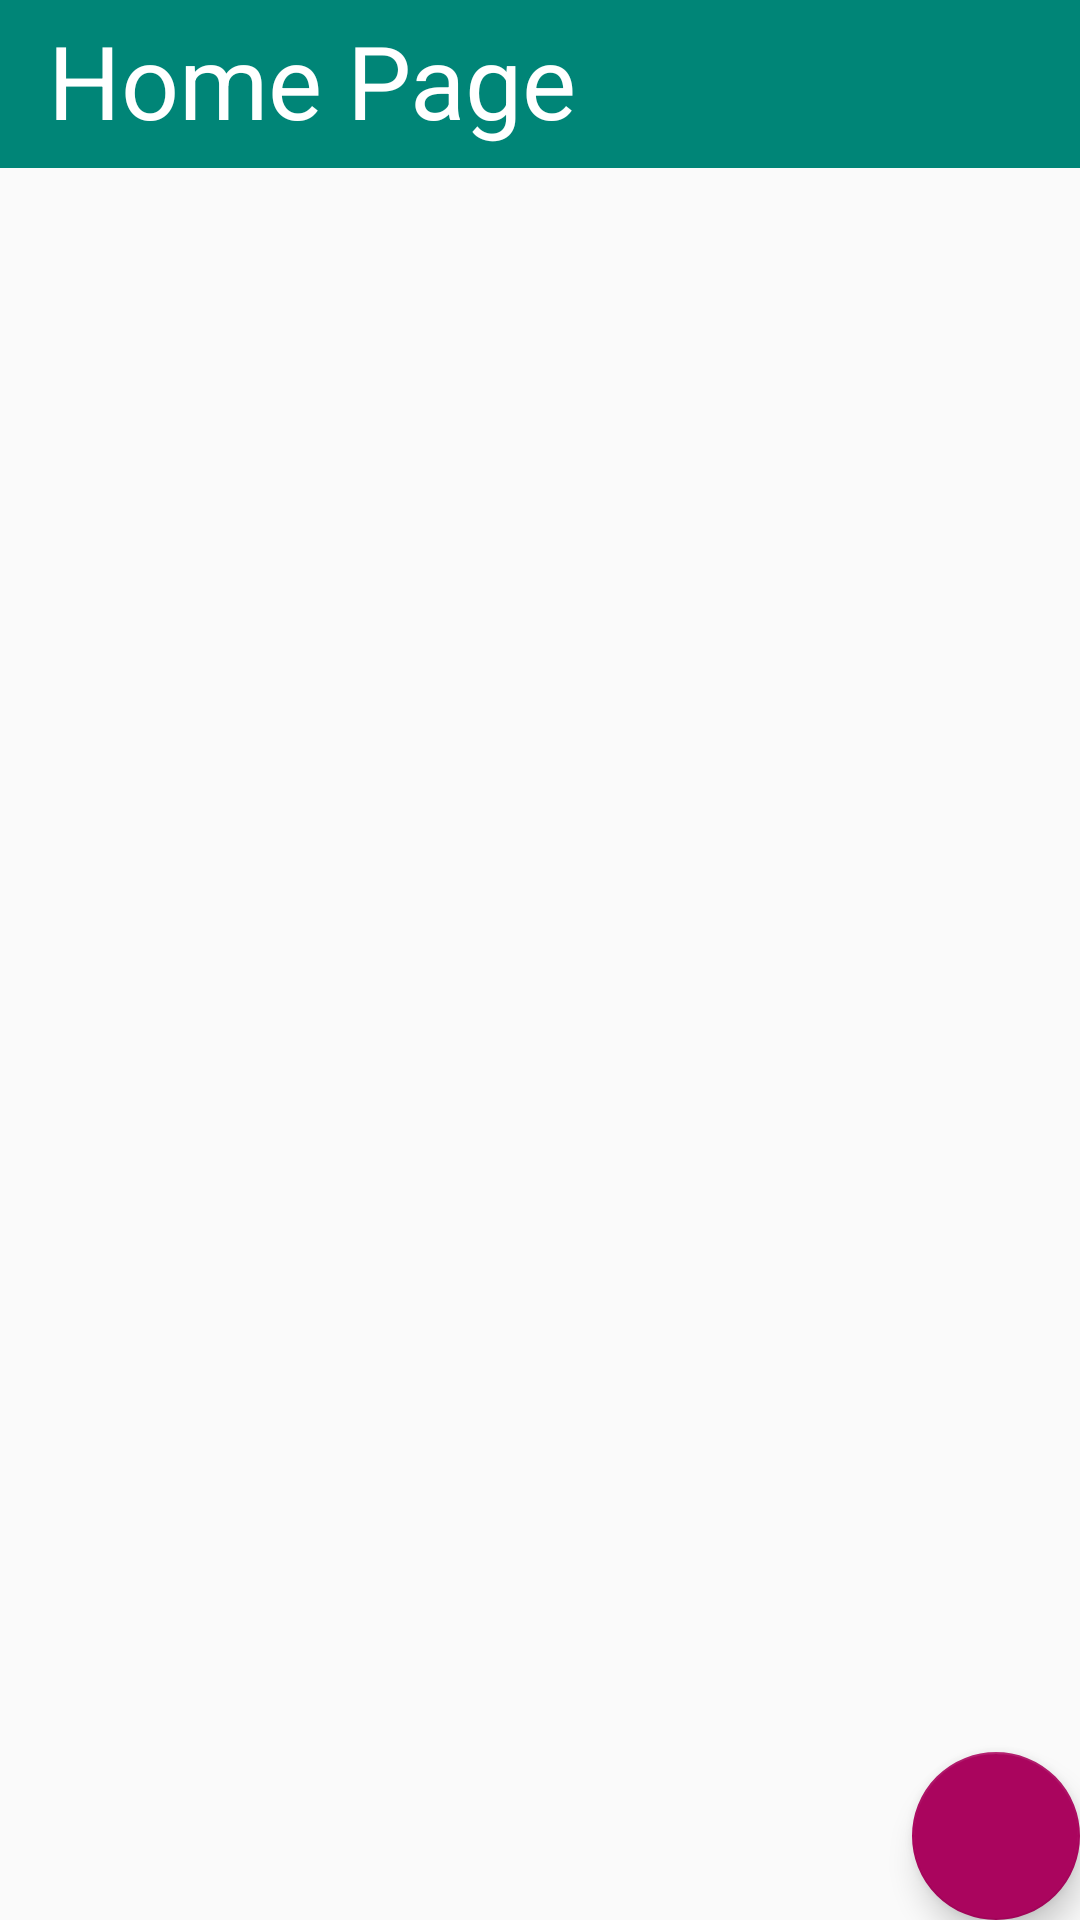

Write the Android layout XML for this screen, with the resource values it uses.
<!-- AndroidManifest.xml: activity theme AppTheme -->
<!-- res/layout/activity_main.xml -->
<?xml version="1.0" encoding="utf-8"?>
<androidx.coordinatorlayout.widget.CoordinatorLayout xmlns:android="http://schemas.android.com/apk/res/android"
    xmlns:app="http://schemas.android.com/apk/res-auto"
    xmlns:tools="http://schemas.android.com/tools"
    android:layout_width="match_parent"
    android:layout_height="match_parent"
    tools:context=".MainActivity">

    <LinearLayout
        android:layout_width="match_parent"
        android:layout_height="wrap_content"
        android:orientation="vertical">

        <androidx.appcompat.widget.Toolbar
            android:id="@+id/toolbar"
            android:layout_width="match_parent"
            android:layout_height="wrap_content"
            android:background="@color/colorPrimary"
            android:paddingBottom="8dp"
            app:title="Home Page"
            app:titleTextAppearance="@style/TextAppearance.AppCompat.Display1"
            app:titleTextColor="@color/color_white"/>

        <include layout="@layout/content_main" />
    </LinearLayout>

    <com.google.android.material.floatingactionbutton.FloatingActionButton
        android:id="@+id/fab"
        android:layout_width="wrap_content"
        android:layout_height="wrap_content"
        android:layout_gravity="bottom|end"
        android:layout_margin="@dimen/fab_margin"
        app:fabSize="auto"
        app:maxImageSize="@android:dimen/app_icon_size"
        android:tint="@color/color_white"
        app:srcCompat="@drawable/ic_add_black_24dp" />

</androidx.coordinatorlayout.widget.CoordinatorLayout>
<!-- res/layout/content_main.xml (included above) -->
<?xml version="1.0" encoding="utf-8"?>
<androidx.constraintlayout.widget.ConstraintLayout xmlns:android="http://schemas.android.com/apk/res/android"
    xmlns:app="http://schemas.android.com/apk/res-auto"
    xmlns:tools="http://schemas.android.com/tools"
    android:layout_width="match_parent"
    android:layout_height="match_parent"
    app:layout_behavior="@string/appbar_scrolling_view_behavior"
    tools:context=".MainActivity"
    tools:showIn="@layout/activity_main">

    <androidx.recyclerview.widget.RecyclerView
        android:id="@+id/recycler_view"
        android:layout_width="match_parent"
        android:layout_height="match_parent"
        android:layout_marginStart="8dp"
        android:layout_marginTop="8dp"
        android:layout_marginEnd="8dp"
        android:layout_marginBottom="8dp"
        app:layout_constraintBottom_toBottomOf="parent"
        app:layout_constraintEnd_toEndOf="parent"
        app:layout_constraintStart_toStartOf="parent"
        app:layout_constraintTop_toTopOf="parent" />
</androidx.constraintlayout.widget.ConstraintLayout>
<!-- resources referenced by this layout -->
<resources>
  <color name="colorPrimary">#008577</color>
  <color name="color_white">#FFFFFF</color>
  <style name="AppTheme" parent="Theme.AppCompat.Light.NoActionBar">
          
          <item name="colorPrimary">@color/colorPrimary</item>
          <item name="colorPrimaryDark">@color/colorPrimaryDark</item>
          <item name="colorAccent">@color/colorAccent</item>
      </style>
  <color name="colorPrimaryDark">#00574B</color>
  <color name="colorAccent">#AA055E</color>
</resources>
